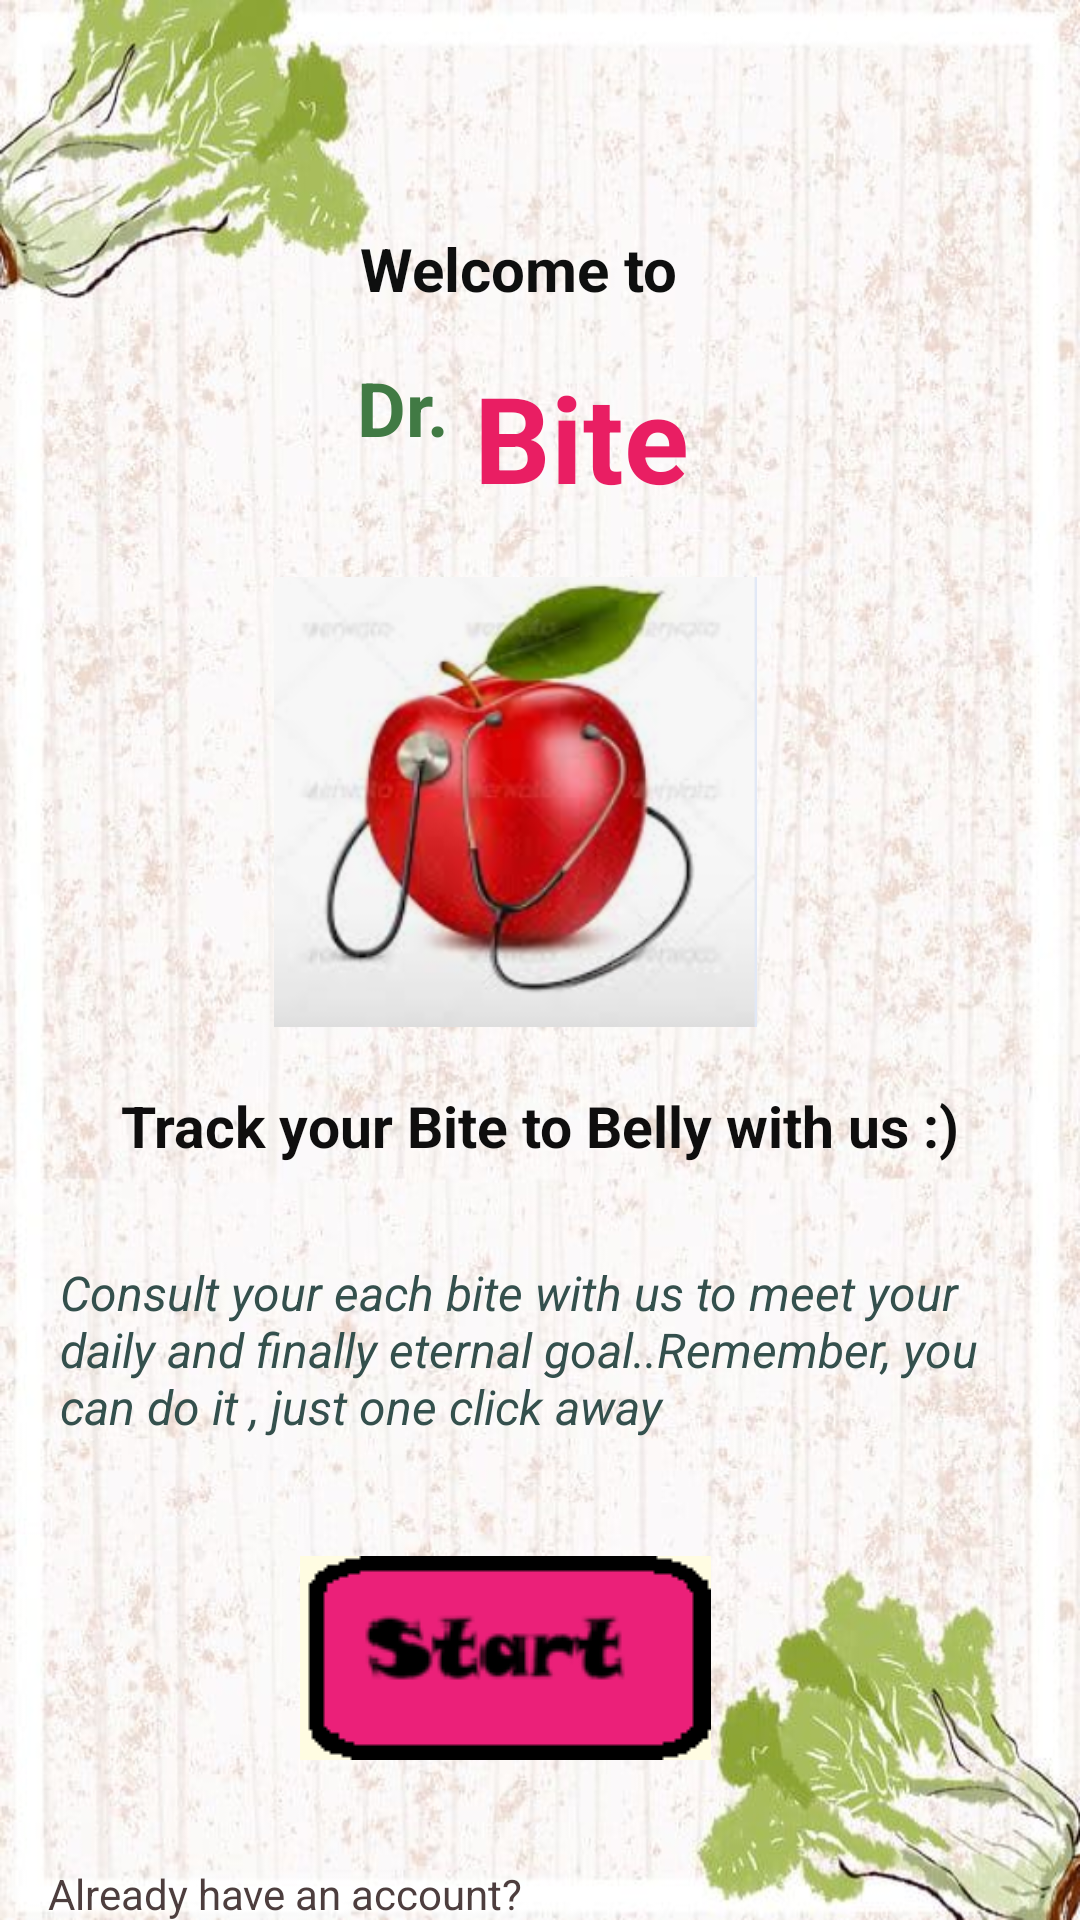

The Android layout XML behind this screen, and the referenced resources:
<!-- AndroidManifest.xml: application theme Theme.AppCompat.Light.NoActionBar -->
<!-- res/layout/activity_main.xml -->
<?xml version="1.0" encoding="utf-8"?>
<androidx.constraintlayout.widget.ConstraintLayout xmlns:android="http://schemas.android.com/apk/res/android"
    xmlns:app="http://schemas.android.com/apk/res-auto"
    xmlns:tools="http://schemas.android.com/tools"
    android:layout_width="match_parent"
    android:layout_height="match_parent"
    android:background="@drawable/salaad">

    

    

    

    

    

    <TextView
        android:id="@+id/textView"
        android:layout_width="wrap_content"
        android:layout_height="wrap_content"
        android:layout_marginTop="76dp"
        android:text="Welcome to"
        android:textColor="#0E0F0F"
        android:textSize="20sp"
        android:textStyle="bold"
        app:layout_constraintEnd_toEndOf="parent"
        app:layout_constraintHorizontal_bias="0.473"
        app:layout_constraintStart_toStartOf="parent"
        app:layout_constraintTop_toTopOf="parent" />

    <TextView
        android:id="@+id/textView3"
        android:layout_width="wrap_content"
        android:layout_height="wrap_content"
        android:layout_marginStart="119dp"
        android:layout_marginTop="16dp"
        android:text="Dr."
        android:textColor="#417A44"
        android:textSize="25sp"
        android:textStyle="bold"
        app:layout_constraintEnd_toStartOf="@id/textView8"
        app:layout_constraintStart_toStartOf="parent"
        app:layout_constraintTop_toBottomOf="@id/textView" />

    <TextView
        android:id="@+id/textView8"
        android:layout_width="wrap_content"
        android:layout_height="wrap_content"
        android:layout_marginStart="8dp"
        android:layout_marginTop="16dp"
        android:text="Bite"
        android:textColor="#E91E63"
        android:textSize="40sp"
        android:textStyle="bold"
        app:layout_constraintStart_toEndOf="@id/textView3"
        app:layout_constraintTop_toBottomOf="@id/textView" />

    <ImageView
        android:id="@+id/imageView5"
        android:layout_width="189dp"
        android:layout_height="150dp"
        android:layout_marginTop="20dp"
        app:layout_constraintEnd_toEndOf="parent"
        app:layout_constraintHorizontal_bias="0.452"
        app:layout_constraintStart_toStartOf="parent"
        app:layout_constraintTop_toBottomOf="@id/textView8"
        app:srcCompat="@drawable/img" />

    <TextView
        android:id="@+id/textView9"
        android:layout_width="wrap_content"
        android:layout_height="wrap_content"
        android:text="Track your Bite to Belly with us :)"
        android:textColor="#0F0E0E"
        android:textSize="19sp"
        android:textStyle="bold"
        app:layout_constraintTop_toBottomOf="@id/imageView5"
        app:layout_constraintStart_toStartOf="parent"
        app:layout_constraintEnd_toEndOf="parent"
        android:layout_marginTop="20dp" />

    

    

    

    
    <TextView
        android:id="@+id/textView10"
        android:layout_width="0dp"
        android:layout_height="wrap_content"
        android:layout_marginTop="32dp"
        android:paddingHorizontal="20dp"
        android:text="Consult your each bite with us to meet your daily and finally eternal goal..Remember, you can do it , just one click away"
        android:textColor="#34504D"
        android:textSize="16sp"
        android:textStyle="italic"
        app:layout_constraintEnd_toEndOf="parent"
        app:layout_constraintHorizontal_bias="0.0"
        app:layout_constraintStart_toStartOf="parent"
        app:layout_constraintTop_toBottomOf="@id/textView9" />

    <ImageButton
        android:id="@+id/start"
        android:layout_width="145dp"
        android:layout_height="74dp"
        android:layout_marginTop="36dp"
        app:layout_constraintEnd_toEndOf="parent"
        app:layout_constraintHorizontal_bias="0.447"
        app:layout_constraintStart_toStartOf="parent"
        app:layout_constraintTop_toBottomOf="@id/textView10"
        app:srcCompat="@drawable/img_8" />

    <TextView
        android:id="@+id/textView11"
        android:layout_width="wrap_content"
        android:layout_height="wrap_content"
        android:layout_marginStart="16dp"
        android:layout_marginTop="32dp"
        android:text="Already have an account? "
        android:textColor="#4D3E3E"
        android:textSize="14sp"
        app:layout_constraintStart_toStartOf="parent"
        app:layout_constraintTop_toBottomOf="@id/start" />

    <TextView
        android:id="@+id/signintext"
        android:layout_width="wrap_content"
        android:layout_height="wrap_content"
        android:layout_marginStart="3dp"
        android:layout_marginTop="64dp"
        android:text="Sign In"
        android:textColor="#E91E63"
        android:textSize="22sp"
        android:textStyle="bold"
        app:layout_constraintStart_toEndOf="@id/textView11"
        app:layout_constraintTop_toBottomOf="@id/start" />

</androidx.constraintlayout.widget.ConstraintLayout>
<!-- resources referenced by this layout -->
<resources>
  <!-- drawable img: png bitmap (drawable, 100274 bytes) -->
  <!-- drawable img_8: png bitmap (drawable, 2754 bytes) -->
  <!-- drawable salaad: jpg bitmap (drawable, 79110 bytes) -->
</resources>
